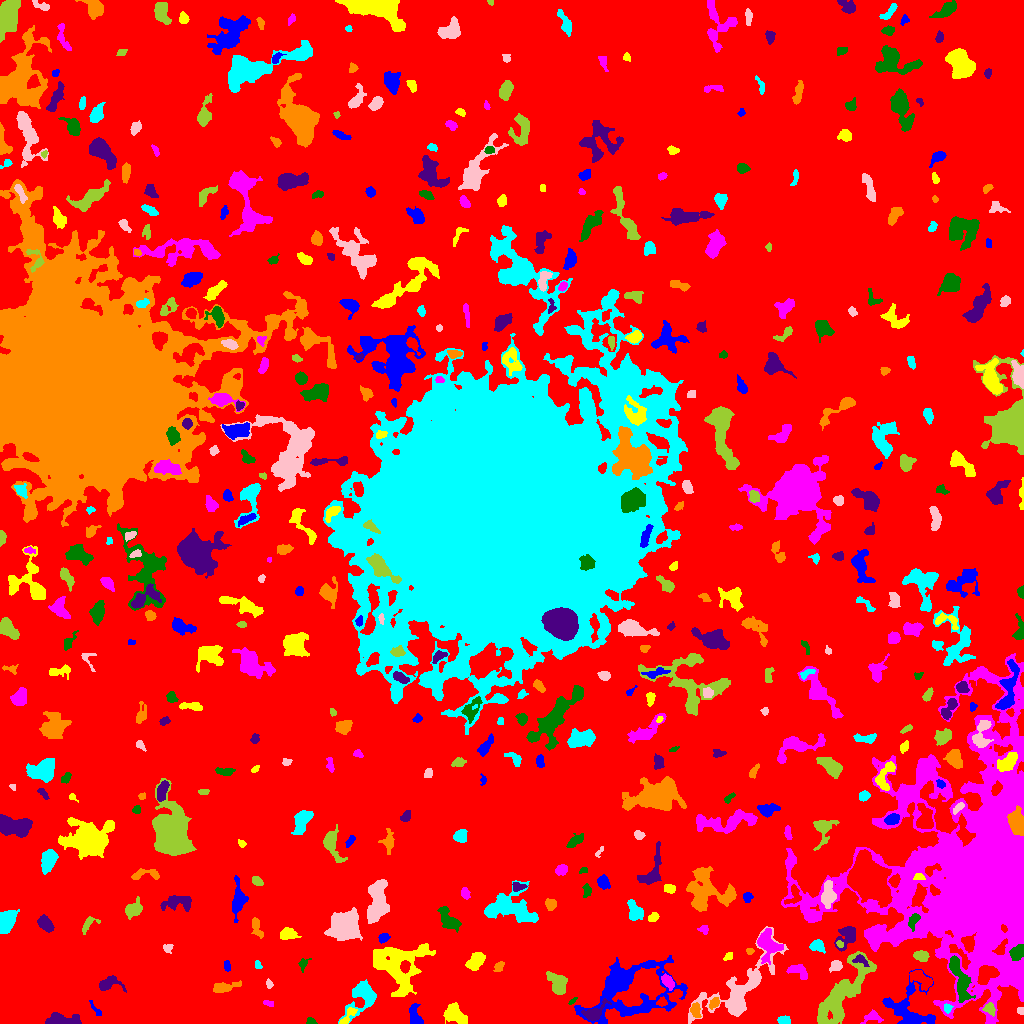

The table this chart was drawn from, first rows:
ID, X, Y, A, B, theta, total_flux, mu_max, mu_median, mu_mean, R_fwhm, R_e, R10, R90, x_start, x_end, y_start, y_end, area, greylevel
0, 516.4, 501.2, 308.5, 294.2, 1.3, 1668307, 28.0, 2.0, 2.179, 6.628, 234, 89.58, 372.4, 0, 1023, 0, 1023, 765705, 2.179
1, 414.8, 8.388, 6.019, 2.667, -1.346, 562.0, 6.0, 3.0, 2.728, 5.836, 4.478, 1.871, 6.91, 409, 423, 0, 20, 206, 7.728
2, 454.8, 9.232, 6.416, 3.569, -0.7261, 951.0, 8.0, 2.0, 2.797, 6.05, 5.202, 2.034, 8.556, 443, 467, 0, 21, 340, 7.797
3, 872.7, 7.571, 3.516, 2.349, -0.002983, 182.0, 5.0, 1.0, 1.213, 2.646, 2.985, 1.128, 5.046, 860, 883, 0, 14, 150, 7.213
4, 310.7, 1.692, 2.366, 1.495, -0.1196, 172.0, 7.0, 3.0, 2.867, 2.764, 2.257, 0.7979, 3.523, 306, 317, 0, 6, 60, 7.867
5, 61.67, 2.547, 7.337, 2.365, -0.05657, 2695, 32.0, 6.0, 8.75, 4.652, 4.334, 1.596, 7.464, 45, 81, 0, 11, 308, 13.75
6, 695.4, 12.81, 3.727, 2.168, -1.287, 430.0, 7.0, 3.0, 3.258, 4.26, 3.432, 1.382, 5.412, 690, 701, 6, 21, 132, 10.26
7, 783.4, 3.239, 3.076, 2.087, -0.132, 276.0, 5.0, 3.0, 2.733, 4.184, 3.192, 1.262, 4.918, 777, 790, 0, 8, 101, 8.733
8, 1021, 12.64, 1.747, 1.62, -0.6602, 137.0, 5.0, 3.0, 2.686, 3.09, 2.111, 0.7979, 3.192, 1017, 1023, 9, 16, 51, 7.686
9, 989.2, 15.1, 3.121, 2.417, -0.6354, 240.0, 5.0, 2.0, 2.069, 3.568, 3.192, 1.128, 5.14, 982, 995, 7, 21, 116, 11.07
10, 496.2, 18.19, 3.201, 1.519, 1.53, 130.0, 4.0, 1.0, 1.711, 3.338, 2.523, 0.9772, 4.26, 492, 499, 12, 26, 76, 6.711
11, 96.36, 12.73, 4.877, 1.416, -0.956, 135.0, 4.0, 1.0, 1.709, 3.29, 2.523, 0.9772, 4.406, 89, 101, 8, 23, 79, 6.709
12, 347.4, 6.252, 6.281, 2.023, 0.8657, 226.0, 4.0, 1.0, 1.65, 4.583, 3.568, 1.262, 5.781, 339, 357, 0, 16, 137, 8.65
13, 268.5, 20.01, 2.839, 1.401, -0.3231, 95.0, 3.0, 1.0, 1.583, 3.038, 2.523, 0.9772, 3.949, 263, 273, 17, 23, 60, 6.583
14, 572.4, 22.55, 2.116, 0.9557, 0.6007, 82.0, 6.0, 1.0, 1.907, 2.185, 1.693, 0.5642, 2.821, 568, 577, 19, 26, 43, 8.907
15, 593.4, 9.873, 5.733, 3.119, 0.5855, 946.0, 10.0, 3.0, 3.799, 5.202, 4.26, 1.693, 7.291, 581, 611, 3, 25, 249, 11.8
16, 714, 20.25, 2.84, 2.023, 0.8218, 263.0, 6.0, 3.0, 2.657, 3.989, 2.985, 1.128, 4.72, 709, 719, 14, 26, 99, 9.657
17, 947.3, 15.24, 2.114, 1.902, -1.007, 187.0, 6.0, 3.0, 2.71, 3.385, 2.523, 0.9772, 3.949, 944, 953, 10, 20, 69, 12.71
18, 738.7, 31.44, 23.9, 9.778, 0.7896, 5877, 16.0, 3.0, 4.036, 8.098, 10.36, 3.742, 18.74, 688, 788, 0, 97, 1456, 8.036
19, 841.2, 28.84, 22.28, 6.484, 0.9445, 4363, 8.0, 3.0, 3.081, 12.41, 11.47, 4.406, 18.25, 817, 876, 0, 72, 1416, 8.081
20, 661.9, 21.27, 2.476, 2.163, 0.1183, 156.0, 4.0, 2.0, 1.902, 4.146, 2.932, 0.9772, 4.478, 656, 667, 17, 27, 82, 9.902
21, 909.4, 13.57, 13.07, 10.85, -1.002, 2556, 9.0, 3.0, 3.057, 7.291, 8.667, 3.141, 14, 882, 935, 0, 54, 836, 8.057
22, 398.4, 58.17, 12.91, 12.55, -0.4806, 5386, 10.0, 3.0, 3.722, 11.04, 11.95, 4.406, 19.06, 373, 435, 27, 80, 1447, 7.722
23, 667.8, 42.19, 3.658, 2.164, -0.9111, 575.0, 9.0, 3.0, 3.859, 4.334, 3.568, 1.382, 5.698, 661, 674, 33, 50, 149, 10.86
24, 959.2, 45.56, 13.88, 3.137, -1.273, 1599, 8.0, 3.0, 3.123, 7.736, 6.723, 2.646, 10.81, 949, 975, 21, 68, 512, 12.12
25, 108.4, 40.01, 6.243, 3.654, 0.15, 421.0, 6.0, 1.0, 1.83, 4.652, 4.549, 1.693, 7.59, 99, 126, 31, 48, 230, 6.83
26, 224, 36.12, 7.266, 2.283, 0.1889, 692.0, 6.0, 3.0, 3.174, 6.408, 4.687, 1.871, 7.421, 213, 241, 31, 43, 218, 7.174
27, 362, 27.6, 9.51, 6.037, 0.9906, 1504, 8.0, 2.0, 2.74, 7.356, 6.864, 2.706, 11.11, 338, 376, 0, 44, 549, 7.74
28, 269, 39.39, 2.266, 1.488, -1.203, 123.0, 5.0, 2.0, 2.158, 2.523, 2.257, 0.7979, 3.656, 266, 273, 35, 45, 57, 8.158
29, 558, 39.79, 5.47, 3.671, -1.181, 1447, 11.0, 4.0, 4.412, 6.077, 5.232, 2.111, 8.463, 546, 567, 29, 52, 328, 9.412
30, 921, 44.56, 6.611, 2.974, -0.6201, 913.0, 8.0, 3.0, 3.344, 6.232, 5.046, 1.954, 7.899, 909, 932, 33, 53, 273, 10.34
31, 226.7, 57.52, 2.473, 1.526, -1.372, 93.0, 3.0, 1.0, 1.329, 2.932, 2.459, 0.9772, 3.909, 224, 230, 52, 63, 70, 7.329
32, 475.5, 62.55, 5.401, 3.348, 0.7481, 700.0, 5.0, 3.0, 2.734, 6.956, 5.352, 2.034, 7.959, 465, 485, 53, 71, 256, 7.734
33, 799, 52.06, 5.561, 3.103, -0.5188, 385.0, 4.0, 2.0, 1.925, 6.555, 4.583, 1.871, 6.956, 786, 807, 44, 59, 200, 6.925
34, 303.3, 59.45, 3.455, 2.1, 1.131, 218.0, 5.0, 2.0, 2.449, 3.613, 2.932, 1.128, 4.549, 298, 311, 51, 65, 89, 7.449
35, 860.7, 63.13, 4.187, 2.357, -0.4458, 241.0, 4.0, 2.0, 2.114, 5.232, 3.523, 1.493, 5.293, 852, 869, 57, 69, 114, 11.11
36, 498.9, 56.83, 2.793, 1.955, 0.91, 223.0, 5.0, 2.0, 2.478, 3.7, 2.985, 1.262, 4.549, 493, 504, 52, 62, 90, 9.478
37, 257.7, 58.61, 2.333, 1.483, -1.259, 133.0, 5.0, 2.0, 2.418, 2.932, 2.257, 0.7979, 3.432, 255, 262, 55, 63, 55, 7.418
38, 835.6, 57.78, 2.969, 2.415, 0.5754, 278.0, 5.0, 2.0, 2.26, 3.909, 3.29, 1.262, 5.14, 829, 842, 51, 63, 123, 9.26
39, 920.8, 67.56, 3.464, 2.307, -0.212, 506.0, 8.0, 3.0, 3.419, 4.787, 3.656, 1.493, 5.698, 913, 929, 62, 73, 148, 8.419
40, 271, 71.34, 4.049, 3.217, -0.1342, 536.0, 5.0, 3.0, 2.68, 5.726, 4.549, 1.784, 6.979, 263, 279, 65, 79, 200, 7.68
41, 628.6, 33.42, 22.99, 15.76, 0.2349, 8287, 15.0, 3.0, 3.723, 7.313, 14.14, 4.918, 23.49, 574, 687, 0, 68, 2226, 7.723
42, 728, 67.06, 2.483, 1.681, 0.6694, 180.0, 5.0, 3.0, 2.727, 3.478, 2.646, 0.9772, 3.989, 723, 732, 63, 71, 66, 7.727
43, 768.1, 77.83, 7.641, 5.976, -1.292, 1444, 9.0, 3.0, 3.223, 5.557, 6.652, 2.585, 10.54, 757, 783, 59, 95, 448, 9.223
44, 1017, 70.51, 3.694, 2.815, 0.8997, 780.0, 10.0, 4.0, 4.062, 5.078, 4.068, 1.596, 6.383, 1009, 1023, 63, 79, 192, 17.06
45, 847, 87.62, 6.322, 4.224, 0.9825, 1173, 9.0, 3.0, 3.736, 5.726, 5.412, 2.111, 8.612, 834, 855, 72, 97, 314, 9.736
46, 749.9, 72.04, 1.709, 1.444, 0.546, 74.0, 4.0, 2.0, 1.51, 2.821, 2.034, 0.7979, 3.141, 746, 754, 69, 75, 49, 8.51
47, 817.3, 77.49, 3.704, 2.874, -0.287, 452.0, 6.0, 3.0, 2.897, 5.441, 3.989, 1.596, 6.129, 809, 825, 70, 84, 156, 9.897
48, 167.7, 75.47, 2.452, 2.195, 0.6449, 152.0, 4.0, 2.0, 1.949, 3.949, 2.764, 0.9772, 4.406, 163, 173, 70, 79, 78, 7.949
49, 839.6, 79.37, 1.995, 1.435, -0.8532, 109.0, 5.0, 2.0, 2.271, 2.459, 2.111, 0.7979, 3.385, 836, 843, 76, 83, 48, 12.27
50, 688.5, 84.97, 2.544, 1.607, -0.4318, 144.0, 5.0, 1.0, 1.846, 2.706, 2.326, 0.7979, 4.029, 682, 693, 81, 89, 78, 9.846
51, 384, 85.5, 2.616, 1.839, 0.3013, 128.0, 4.0, 1.0, 1.362, 3.568, 2.706, 0.9772, 4.334, 378, 390, 80, 90, 94, 7.362
52, 287.8, 89.5, 4.273, 2.801, -0.009226, 694.0, 8.0, 3.0, 3.751, 5.323, 4.297, 1.596, 6.77, 280, 301, 84, 96, 185, 7.751
53, 703.8, 94.0, 2.563, 2.119, -0.2236, 138.0, 3.0, 2.0, 1.792, 3.785, 2.821, 1.128, 4.406, 697, 708, 89, 98, 77, 6.792
54, 913.5, 102.5, 4.524, 2.286, 1.179, 742.0, 10.0, 5.0, 5.456, 5.352, 3.949, 1.596, 5.89, 908, 920, 92, 110, 136, 19.46
55, 45.74, 99.13, 4.146, 2.558, -0.8348, 776.0, 9.0, 3.0, 3.823, 4.983, 4.146, 1.596, 6.604, 37, 54, 91, 109, 203, 8.823
56, 256.2, 96.69, 5.339, 2.134, -1.223, 304.0, 4.0, 2.0, 1.924, 5.352, 3.785, 1.493, 6.155, 251, 263, 85, 106, 158, 6.924
57, 6.011, 102.5, 5.55, 3.738, 1.142, 2086, 13.0, 5.0, 6.099, 6.747, 5.614, 2.326, 8.885, 0, 19, 90, 114, 342, 10.1
58, 344.5, 97.68, 6.454, 5.745, -0.4796, 8051, 29.0, 7.0, 9.747, 8.593, 7.527, 3.038, 12.36, 324, 362, 83, 116, 826, 14.75
59, 88.76, 100.4, 4.564, 2.357, 0.7204, 90.0, 3.0, 1.0, 0.6618, 2.185, 2.764, 0.7979, 4.37, 82, 100, 89, 107, 136, 6.662
... 470 more rows
